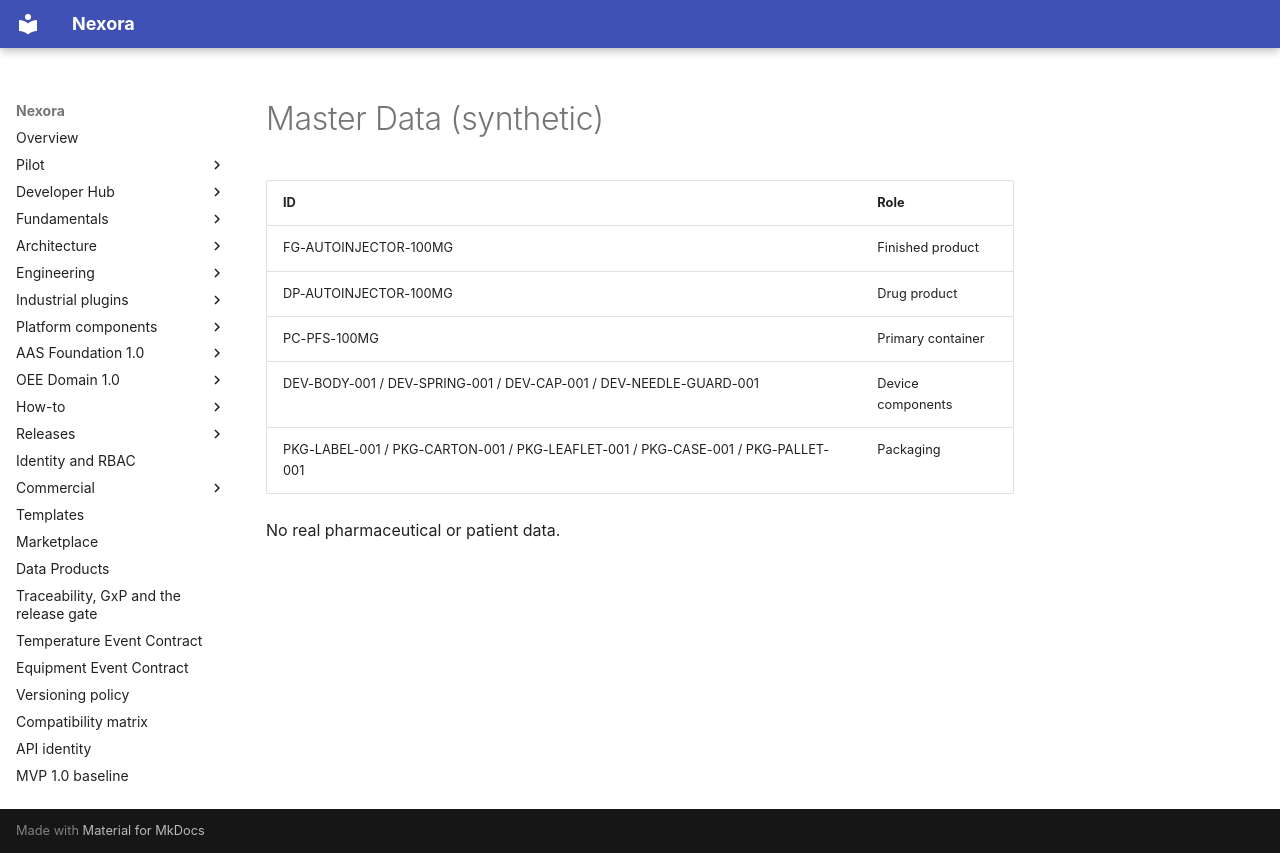

repository: pharma-data-factory/data-product-platform · page: model-company/autoinjector/MASTER-DATA/index.html · generator: mkdocs

# Master Data (synthetic)

| ID | Role |
| --- | --- |
| FG-AUTOINJECTOR-100MG | Finished product |
| DP-AUTOINJECTOR-100MG | Drug product |
| PC-PFS-100MG | Primary container |
| DEV-BODY-001 / DEV-SPRING-001 / DEV-CAP-001 / DEV-NEEDLE-GUARD-001 | Device components |
| PKG-LABEL-001 / PKG-CARTON-001 / PKG-LEAFLET-001 / PKG-CASE-001 / PKG-PALLET-001 | Packaging |

No real pharmaceutical or patient data.
